The GitHub repository amine-e2r/kidney contains a labelled image folder "Histo images" with 5 categories: chromo, onco, cc RCC, normal tissue, p RCC. Examples follow, each with its label.

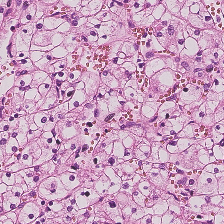
Label: cc RCC

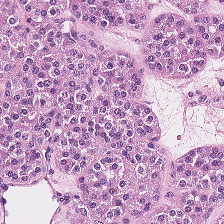
Label: onco

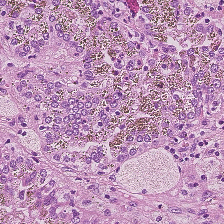
Label: p RCC

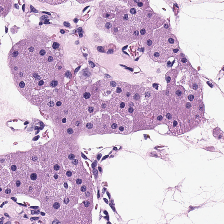
Label: onco

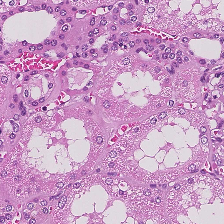
Label: normal tissue

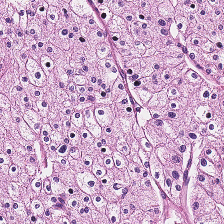
Label: chromo
